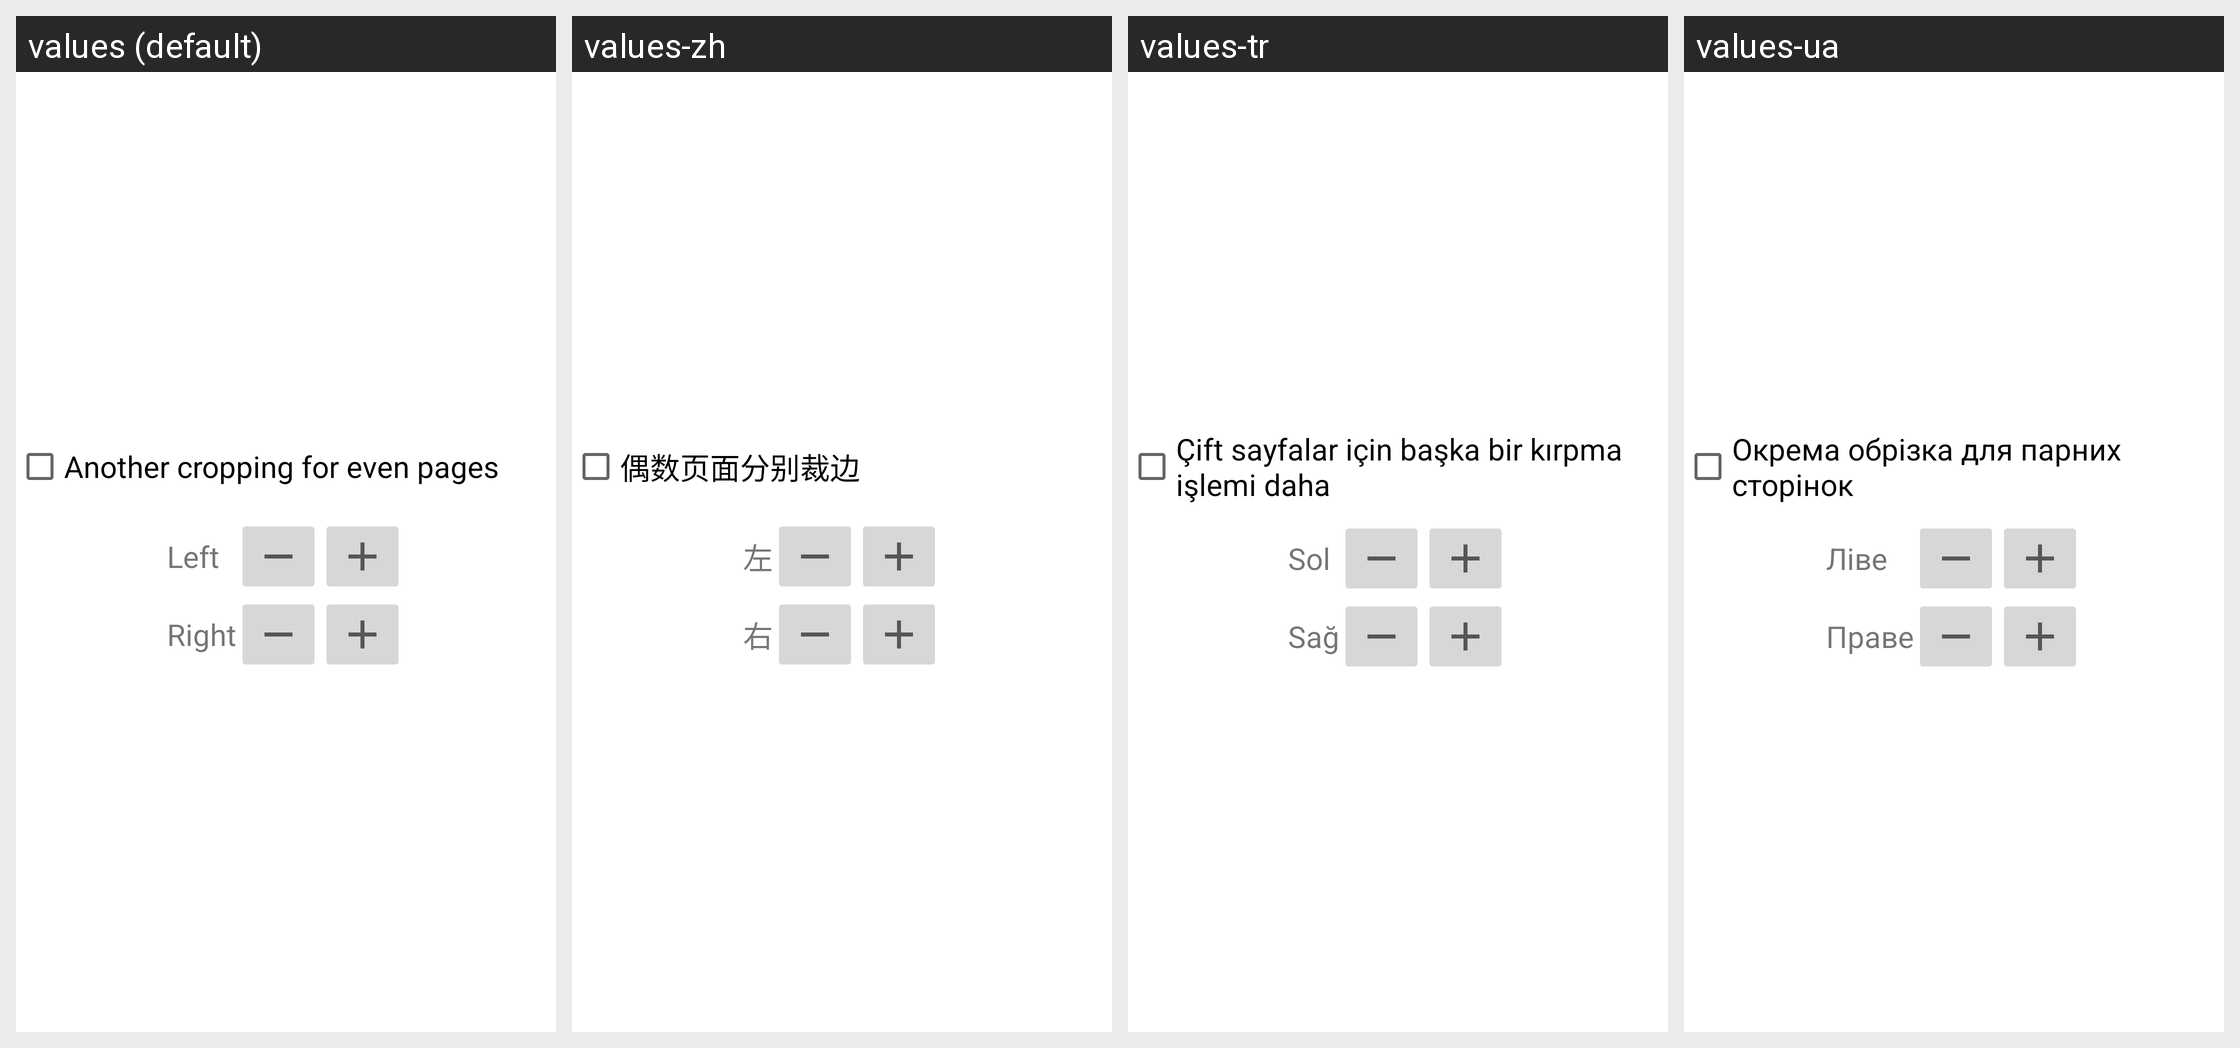

Strings drawn on this Android screen and how each of the app's shown locales translates them:
Android screen res/layout/crop_even.xml rendered under 4 locales, left to right: values (default), values-zh, values-tr, values-ua. Device: Nexus 5 (rendered at 1080×1920; each locale shown at half size, 540×960, under a caption strip naming it); theme Theme.MaterialComponents.DayNight.NoActionBar.
Other locales in the repository, not shown: values-be, values-ca, values-cs, values-de, values-es, values-et, values-fr, values-it, values-iw, values-lv, values-nb, values-nb-rNO, values-pt, values-pt-rBR, values-ru, values-sk, values-sv, values-ta, values-th, values-uk, values-vi, values-zh-rCN, values-zh-rTW.
Strings drawn on this screen, with the default value and each locale's value (text and hints the layout hard-codes, and strings that could not be matched under every locale, appear in the picture but are not listed):

enable_even_crop
  values: Another cropping for even pages
  values-zh: 偶数页面分别裁边
  values-tr: Çift sayfalar için başka bir kırpma işlemi daha
  values-ua: Окрема обрізка для парних сторінок

crop_left
  values: Left
  values-zh: 左
  values-tr: Sol
  values-ua: Ліве

crop_right
  values: Right
  values-zh: 右
  values-tr: Sağ
  values-ua: Праве
